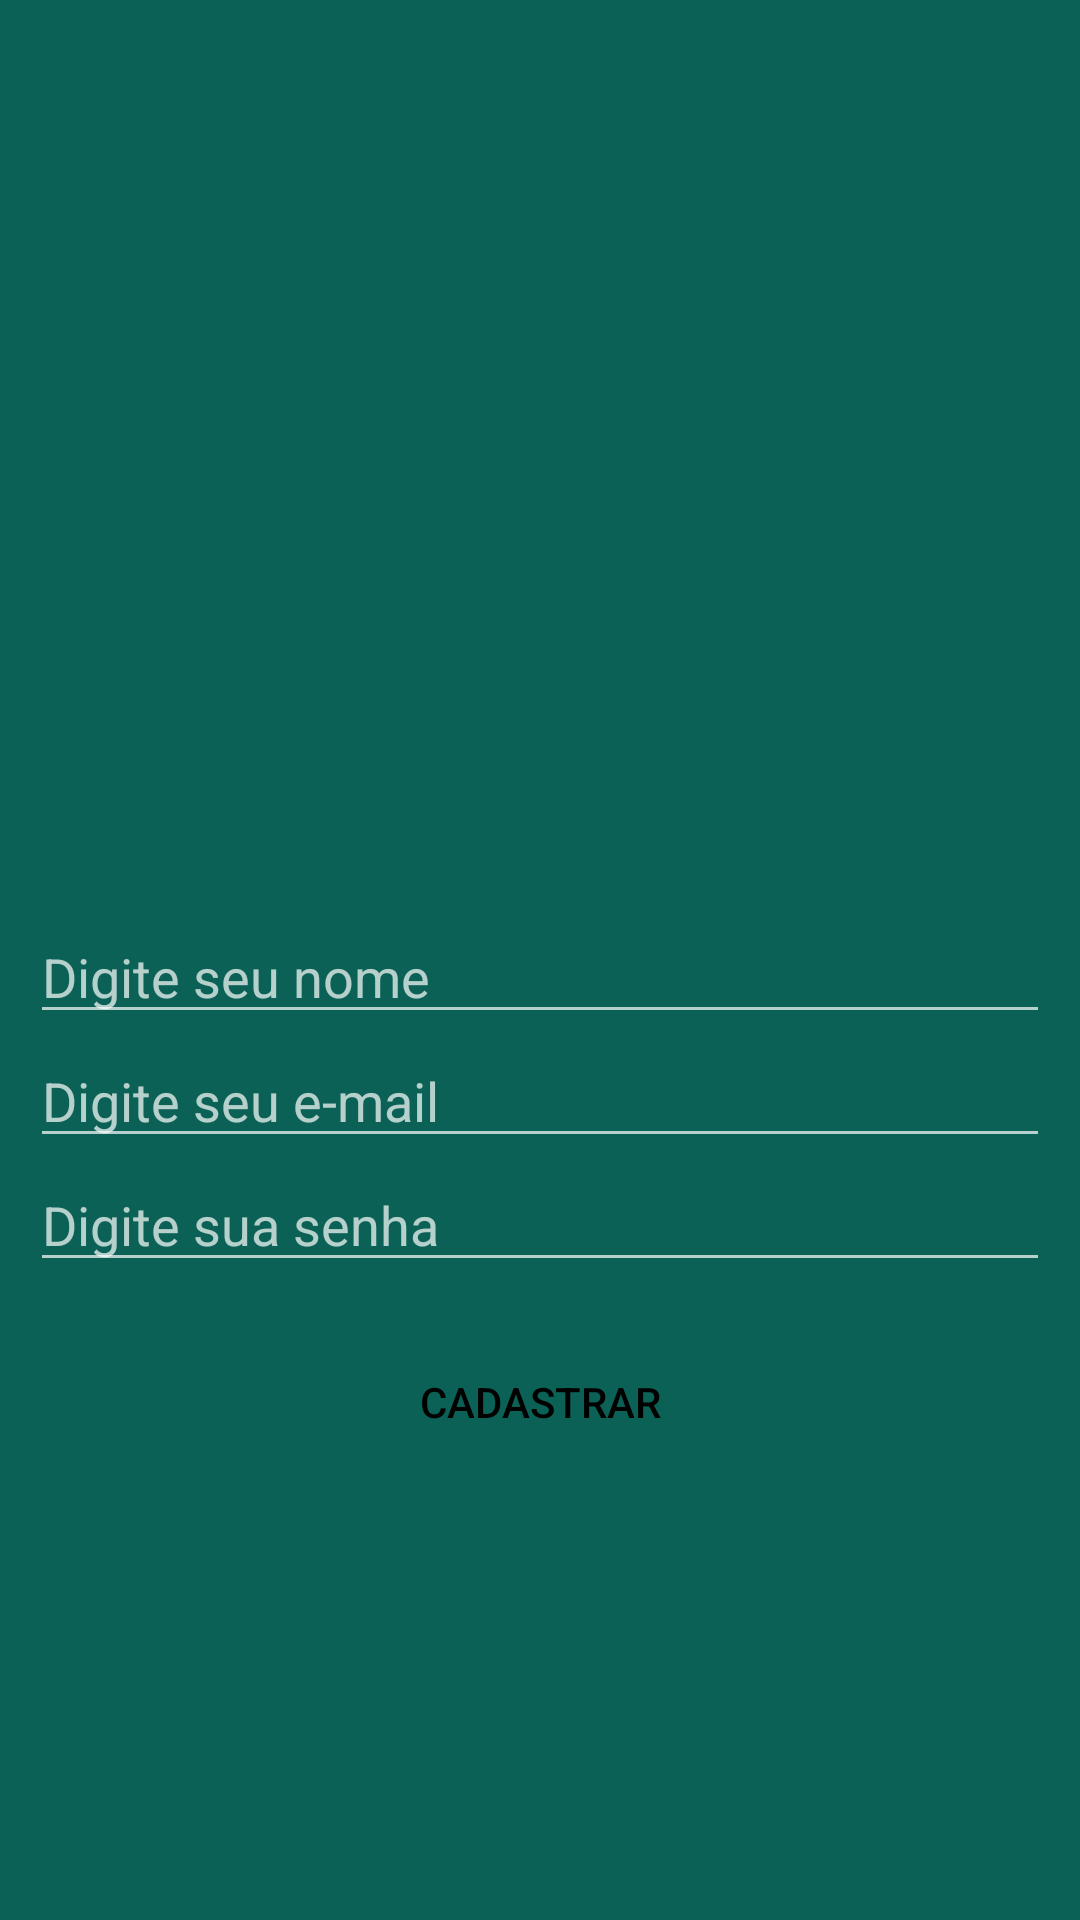

Write the Android layout XML for this screen, with the resource values it uses.
<!-- AndroidManifest.xml: application theme WhatsAppCloneTheme -->
<!-- res/layout/activity_cadastro_usuario.xml -->
<?xml version="1.0" encoding="utf-8"?>
<RelativeLayout xmlns:android="http://schemas.android.com/apk/res/android"
    xmlns:app="http://schemas.android.com/apk/res-auto"
    xmlns:tools="http://schemas.android.com/tools"
    android:layout_width="match_parent"
    android:layout_height="match_parent"
    android:background="@color/colorPrimary"
    android:elevation="0dp"
    android:gravity="center"
    android:padding="10dp"
    tools:context="com.cursoandroid.whatsappclone.whatsappclone.activity.CadastroUsuarioActivity">

    <ImageView
        android:id="@+id/imageView2"
        android:layout_width="150dp"
        android:layout_height="113dp"
        android:layout_alignParentTop="true"
        android:layout_centerHorizontal="true"
        android:layout_marginTop="18dp"
        app:srcCompat="@drawable/usuario" />

    <EditText
        android:id="@+id/id_cadastrar_nome"
        android:layout_width="match_parent"
        android:layout_height="wrap_content"
        android:layout_below="@+id/imageView2"
        android:layout_centerHorizontal="true"
        android:layout_marginTop="24dp"
        android:ems="10"
        android:hint="Digite seu nome"
        android:inputType="textPersonName" />

    <EditText
        android:id="@+id/id_cadastrar_email"
        android:layout_width="match_parent"
        android:layout_height="wrap_content"
        android:layout_alignLeft="@+id/id_cadastrar_nome"
        android:layout_alignStart="@+id/id_cadastrar_nome"
        android:layout_below="@+id/id_cadastrar_nome"
        android:ems="10"
        android:hint="Digite seu e-mail"
        android:inputType="textEmailAddress" />

    <EditText
        android:id="@+id/id_cadastrar_senha"
        android:layout_width="match_parent"
        android:layout_height="wrap_content"
        android:layout_alignLeft="@+id/id_cadastrar_email"
        android:layout_alignStart="@+id/id_cadastrar_email"
        android:layout_below="@+id/id_cadastrar_email"
        android:ems="10"
        android:hint="Digite sua senha"
        android:inputType="textPassword" />

    <Button
        android:id="@+id/id_botao_cadastrar"
        android:layout_width="match_parent"
        android:layout_height="wrap_content"
        android:layout_alignLeft="@+id/id_cadastrar_senha"
        android:layout_alignStart="@+id/id_cadastrar_senha"
        android:layout_below="@+id/id_cadastrar_senha"
        android:layout_marginTop="16dp"
        android:shadowColor="@color/branco_branco"
        android:text="@string/boto_cadastrar"
        android:textColorHighlight="@color/colorPrimary"
        android:textColorHint="@color/colorPrimary"
        android:theme="@style/botao_padrao"/>
</RelativeLayout>
<!-- resources referenced by this layout -->
<resources>
  <color name="branco_branco">#ffffff</color>
  <color name="colorPrimary">#0b6156</color>
  <string name="boto_cadastrar">Cadastrar</string>
  <style name="botao_padrao" parent="Theme.AppCompat.Light">
          <item name="android:colorButtonNormal">@color/colorPrimary</item>
          <item name="android:textColor">@color/preto_preto</item>
          <item name="android:colorControlHighlight">@color/colorPrimaryDark</item>
          <item name="android:buttonStyle">@style/Widget.AppCompat.Button.Borderless</item>
      </style>
  <style name="WhatsAppCloneTheme" parent="Theme.AppCompat.NoActionBar">
          
          <item name="colorPrimary">@color/colorPrimary</item>
          <item name="colorPrimaryDark">@color/colorPrimaryDark</item>
          <item name="colorAccent">@color/colorAccent</item>
          <item name="android:itemBackground">@color/branco_branco</item>
          <item name="android:windowBackground">@color/branco_branco</item>
          <item name="android:textColor">@color/preto_preto</item>
      </style>
  <color name="preto_preto">#000000</color>
  <color name="colorPrimaryDark">#0a5048</color>
  <color name="colorAccent">#3d958a</color>
</resources>
